7-way image classification set "GCD" from GitHub (stefan-alex02/UBB-Y3-AI-Research); label vocabulary: cumulus, altocumulus, cirrus, clear sky, stratocumulus, cumulonimbus, mixed clouds.

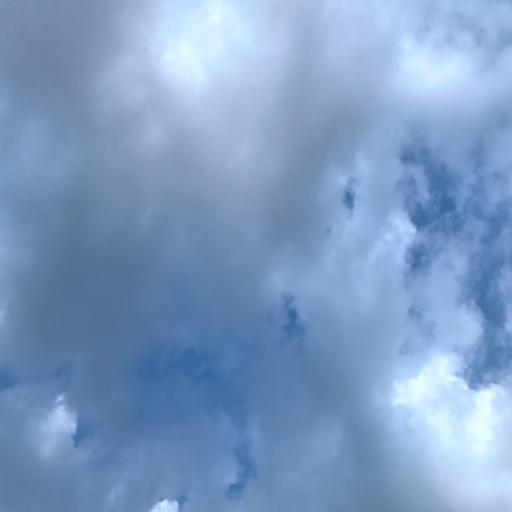
Label: cumulonimbus

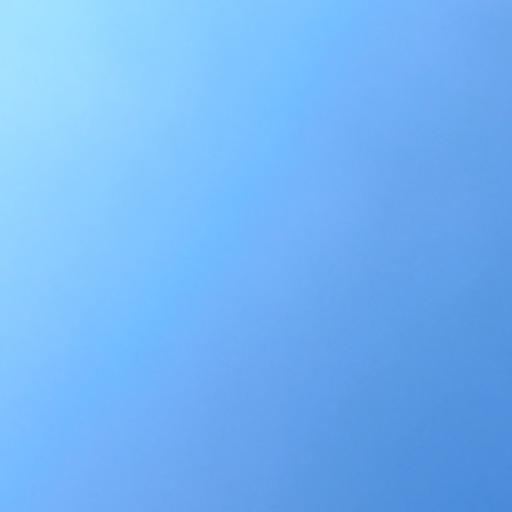
Label: clear sky

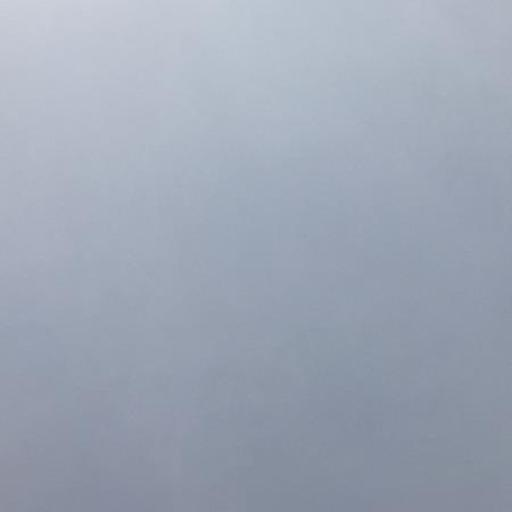
Label: stratocumulus

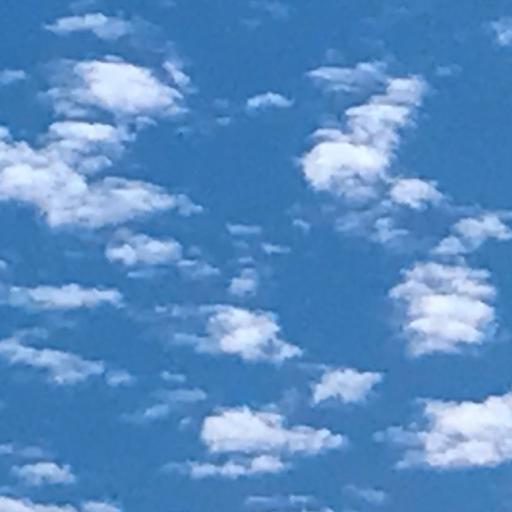
Label: altocumulus

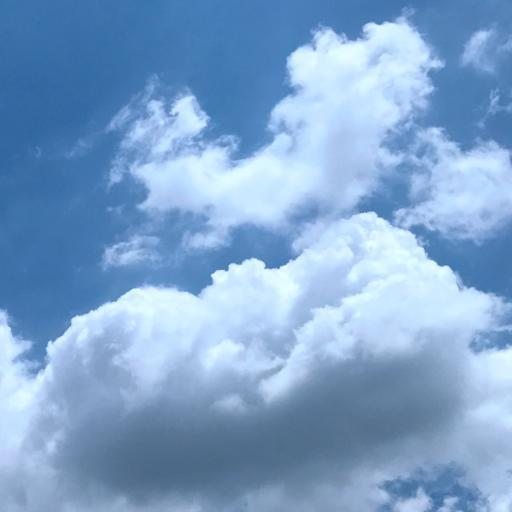
Label: cumulus

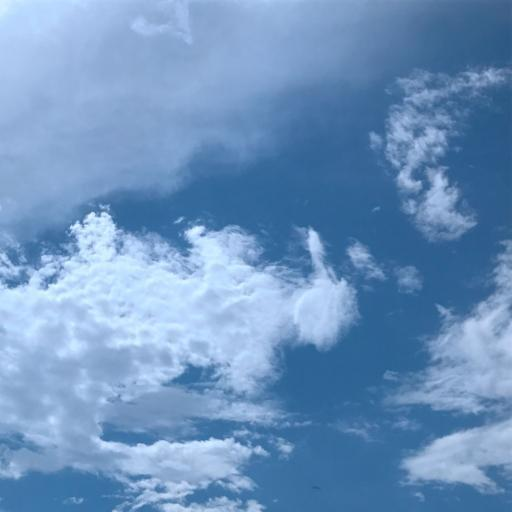
Label: mixed clouds
